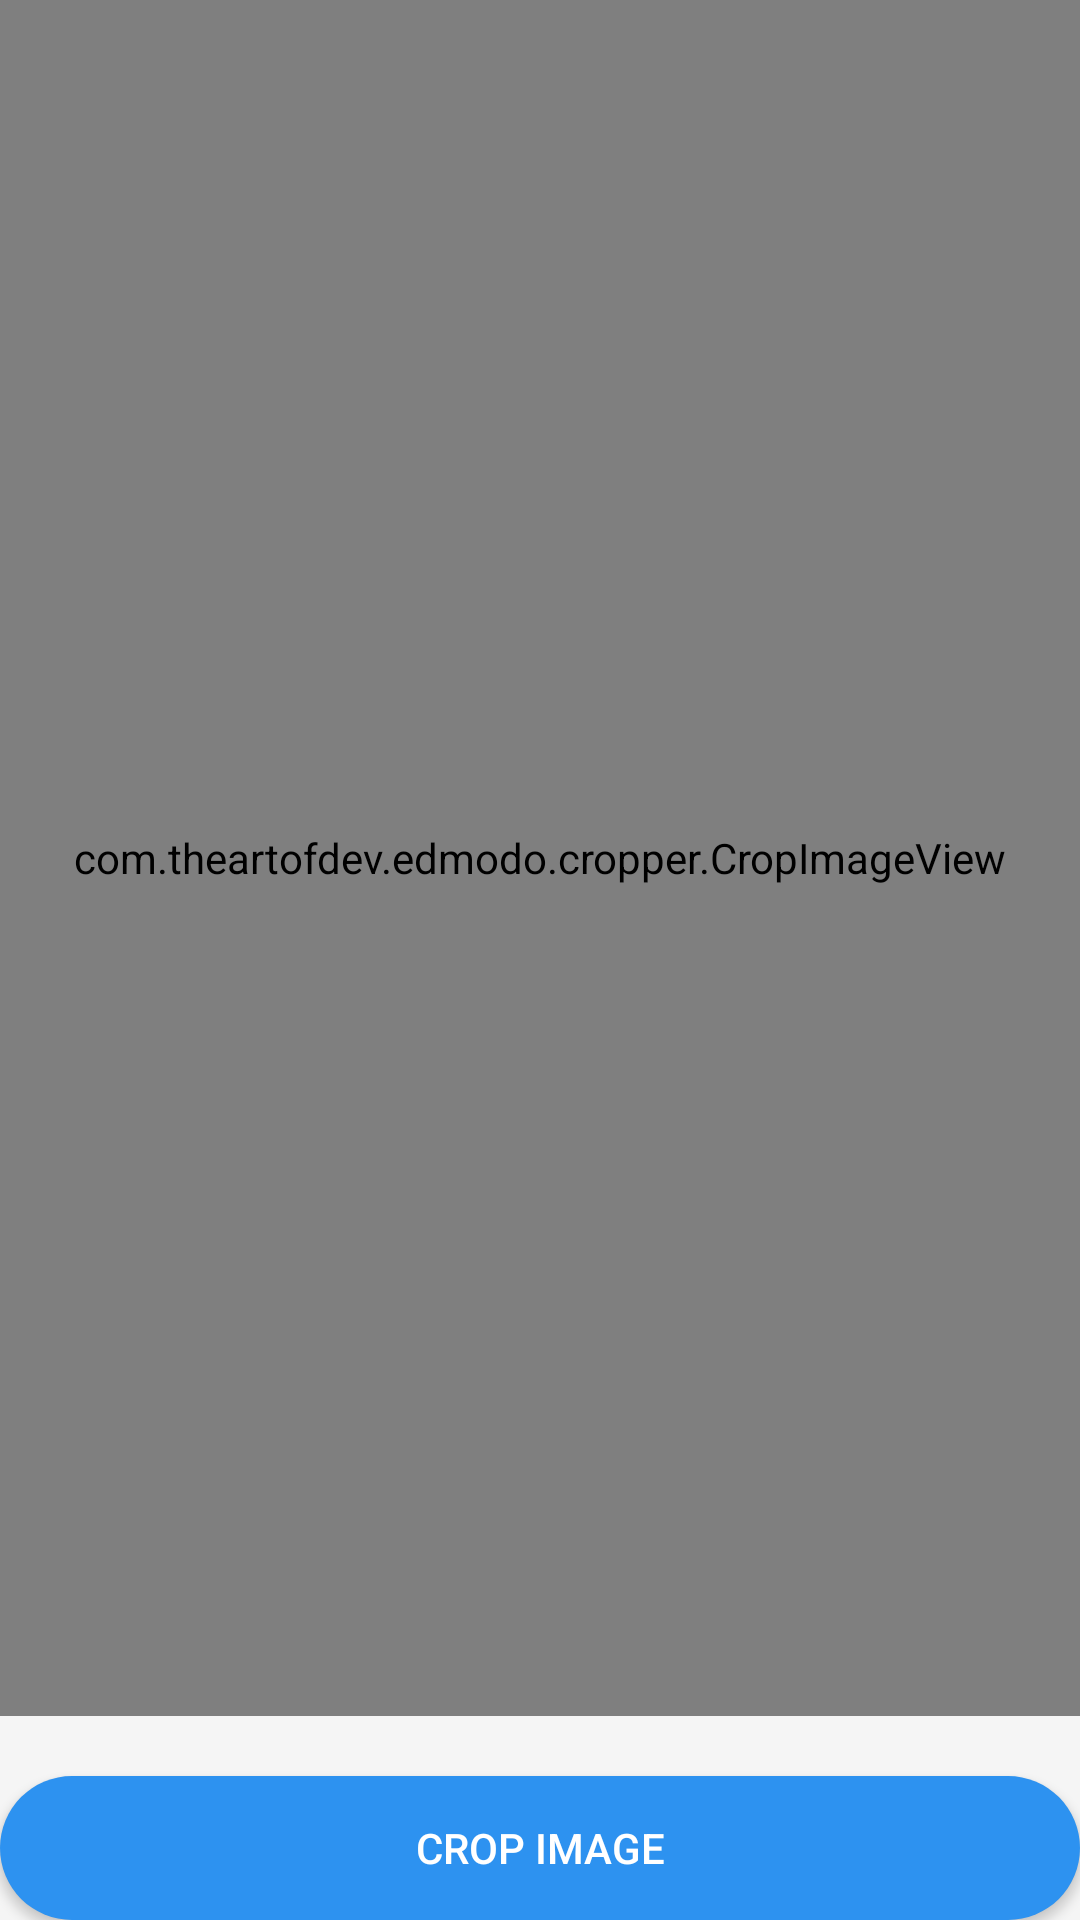

Here is an Android app screen rendered from its layout file. Give the layout XML and the strings, colors and styles it references.
<!-- AndroidManifest.xml: application theme Medify -->
<!-- res/layout/activity_crop.xml -->
<?xml version="1.0" encoding="utf-8"?>
<android.support.constraint.ConstraintLayout xmlns:android="http://schemas.android.com/apk/res/android"
    xmlns:app="http://schemas.android.com/apk/res-auto"
    xmlns:tools="http://schemas.android.com/tools"
    android:layout_width="match_parent"
    android:layout_height="match_parent"
  android:paddingBottom="@dimen/activity_vertical_margin"
  android:paddingLeft="@dimen/activity_horizontal_margin"
  android:paddingRight="@dimen/activity_horizontal_margin"
  android:paddingTop="@dimen/activity_vertical_margin"
    tools:context=".CropActivity">
    <LinearLayout
        android:layout_width="match_parent"
        android:layout_height="match_parent"
        android:orientation="vertical"
        android:gravity="center">
    <com.theartofdev.edmodo.cropper.CropImageView
        android:id="@+id/CropImageView"
        android:layout_width="match_parent"
        android:layout_height="0dp"
        android:layout_weight="1"/>
        <Button
          android:id="@+id/button3"
          android:layout_marginTop="20dp"
          android:onClick="onCropImageClick"
          android:layout_width="match_parent"
          android:layout_height="wrap_content"
          android:background="@drawable/round_button"
          android:textColor="#FFF"
          android:text="Crop Image"/>
    </LinearLayout>

</android.support.constraint.ConstraintLayout>
<!-- resources referenced by this layout -->
<resources>
  <!-- drawable round_button (drawable) -->
  <?xml version="1.0" encoding="utf-8"?>
  <shape xmlns:android="http://schemas.android.com/apk/res/android" android:shape="rectangle" android:padding="10dp">
    <solid android:color="@color/blue"/> 
    <corners
      android:bottomRightRadius="30dp"
      android:bottomLeftRadius="30dp"
      android:topLeftRadius="30dp"
      android:topRightRadius="30dp"/>
  </shape>
  <style name="Medify" parent="AppTheme">
      <item name="colorPrimary">@color/mblue</item>
      <item name="colorPrimaryDark">@color/mblue_dark</item>
      <item name="colorAccent">@color/mgreen</item>
      <item name="android:colorBackground">@color/mbackground</item>
    </style>
  <color name="blue">#2d92f0</color>
  <style name="AppTheme" parent="Theme.AppCompat.Light.DarkActionBar">
      
      <item name="colorPrimary">@color/colorPrimary</item>
      <item name="colorPrimaryDark">@color/colorPrimaryDark</item>
      <item name="colorAccent">@color/colorAccent</item>
    </style>
  <color name="mblue">#2d92f0</color>
  <color name="mblue_dark">#2580d4</color>
  <color name="mgreen">#5ccb3e</color>
  <color name="mbackground">#f5f5f5</color>
  <color name="colorPrimary">#3F51B5</color>
  <color name="colorPrimaryDark">#303F9F</color>
  <color name="colorAccent">#FF4081</color>
</resources>
